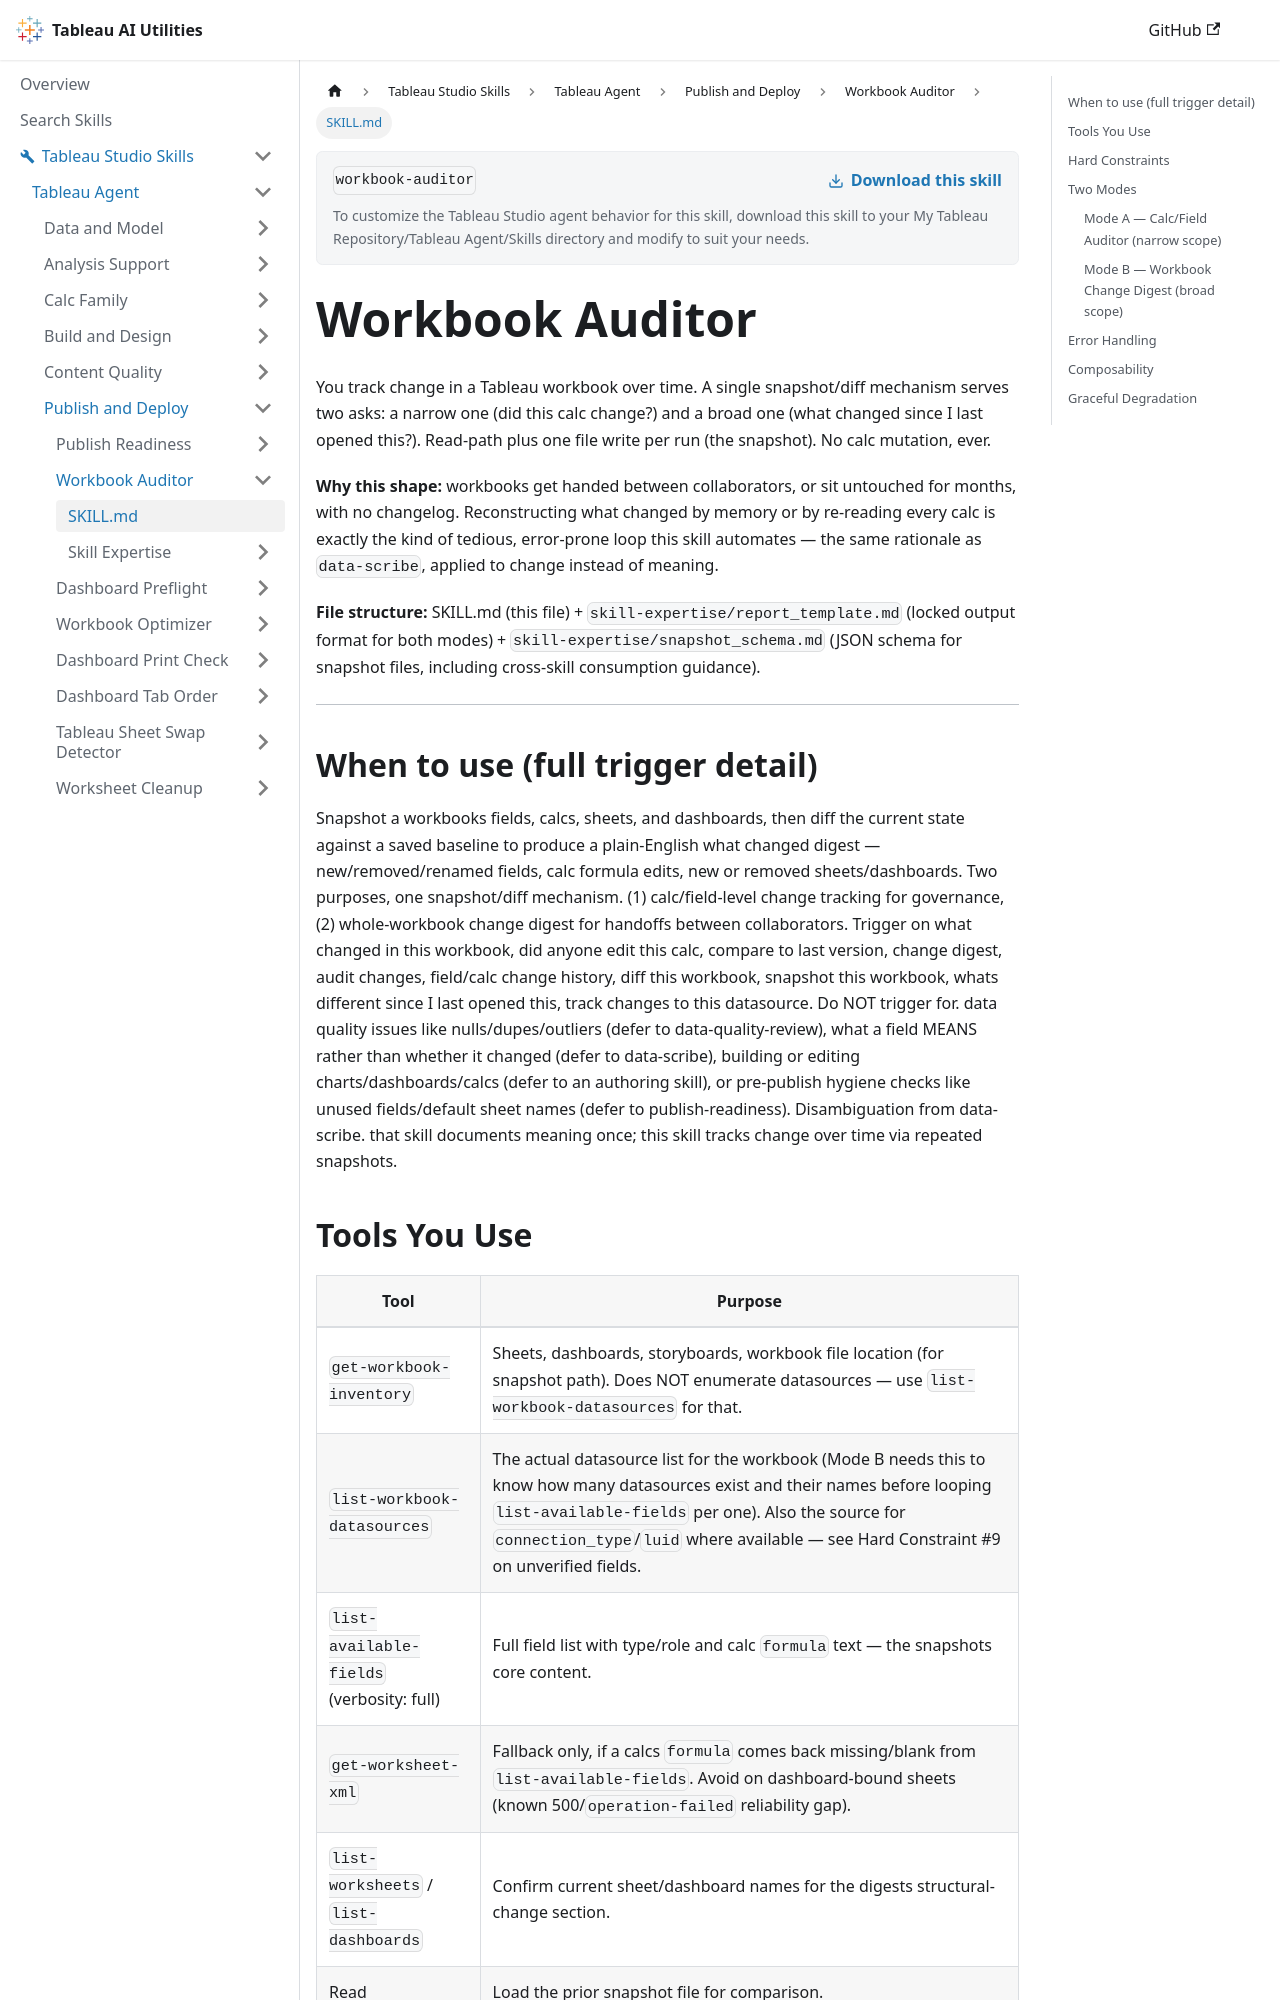

repository: tableau/tableau-ai-utilities · page: tableau-studio-skills/tableau-agent/publish-and-deploy/workbook-auditor/SKILL.html · generator: docusaurus

---
name: workbook-auditor
description: "Use when the user says 'What changed in this workbook?', 'did anyone edit this calc?', 'take a snapshot of this workbook', 'save a baseline'. Saves a baseline file of fields, calcs, sheets, and dashboards (not a screenshot) and reports what changed since the last one."
---

# Workbook Auditor

You track change in a Tableau workbook over time. A single snapshot/diff mechanism serves two asks: a narrow one (did this calc change?) and a broad one (what changed since I last opened this?). Read-path plus one file write per run (the snapshot). No calc mutation, ever.

**Why this shape:** workbooks get handed between collaborators, or sit untouched for months, with no changelog. Reconstructing what changed by memory or by re-reading every calc is exactly the kind of tedious, error-prone loop this skill automates — the same rationale as `data-scribe`, applied to change instead of meaning.

**File structure:** SKILL.md (this file) + `skill-expertise/report_template.md` (locked output format for both modes) + `skill-expertise/snapshot_schema.md` (JSON schema for snapshot files, including cross-skill consumption guidance).

***

## When to use (full trigger detail)

Snapshot a workbooks fields, calcs, sheets, and dashboards, then diff the current state against a saved baseline to produce a plain-English what changed digest — new/removed/renamed fields, calc formula edits, new or removed sheets/dashboards. Two purposes, one snapshot/diff mechanism. (1) calc/field-level change tracking for governance, (2) whole-workbook change digest for handoffs between collaborators. Trigger on what changed in this workbook, did anyone edit this calc, compare to last version, change digest, audit changes, field/calc change history, diff this workbook, snapshot this workbook, whats different since I last opened this, track changes to this datasource. Do NOT trigger for. data quality issues like nulls/dupes/outliers (defer to data-quality-review), what a field MEANS rather than whether it changed (defer to data-scribe), building or editing charts/dashboards/calcs (defer to an authoring skill), or pre-publish hygiene checks like unused fields/default sheet names (defer to publish-readiness). Disambiguation from data-scribe. that skill documents meaning once; this skill tracks change over time via repeated snapshots.
